Dataset: dataset_coco (GitHub, mayyyyy88/vehichle22). Classes: bus, car, truck, motorcycle.

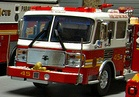
Label: truck

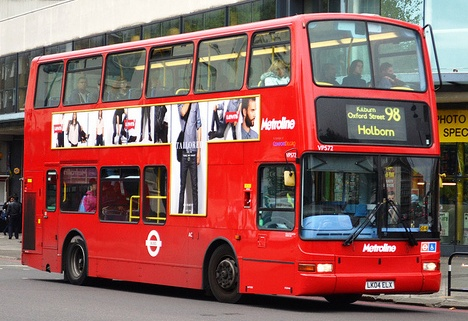
Label: bus

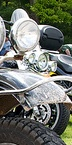
Label: motorcycle

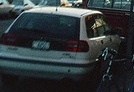
Label: car

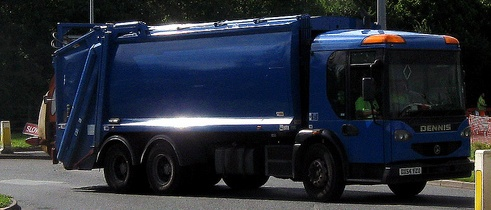
Label: truck

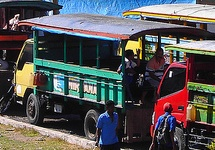
Label: bus
